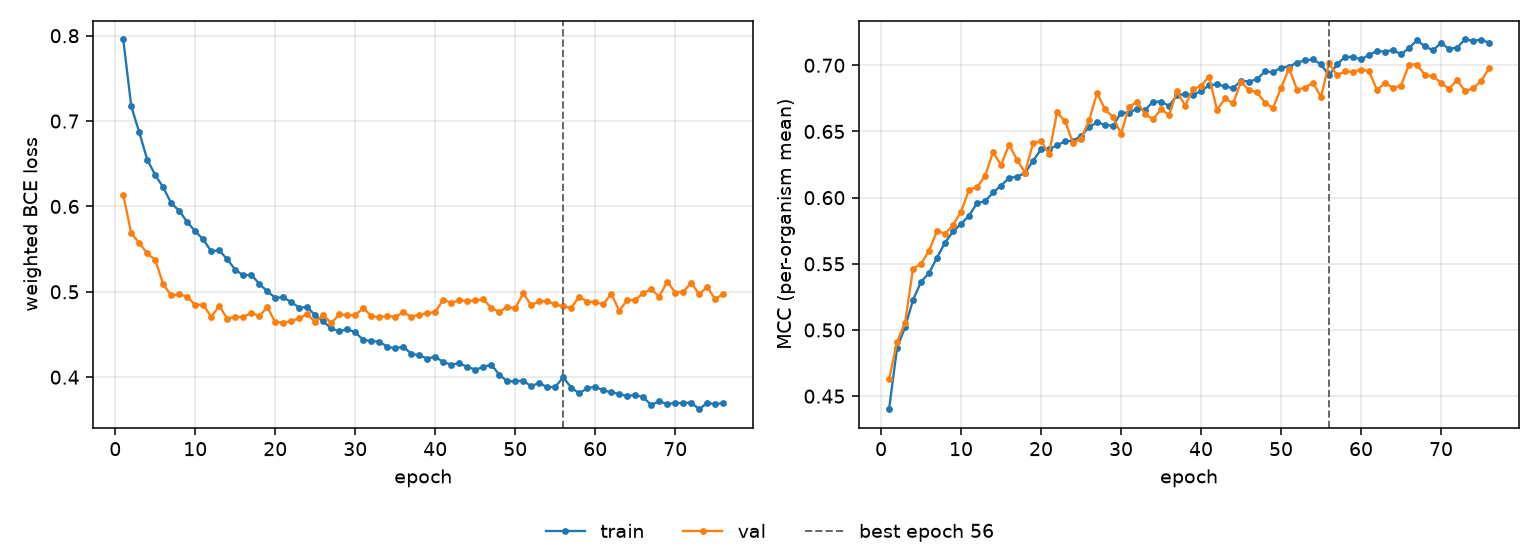

The table this chart was drawn from, first rows:
epoch, tr_loss, vl_loss, tr_mcc, vl_mcc, is_best
1, 0.7956, 0.6136, 0.4401, 0.4628, False
2, 0.7174, 0.5686, 0.4864, 0.4911, False
3, 0.6868, 0.5571, 0.5021, 0.5054, False
4, 0.6548, 0.545, 0.5227, 0.5464, False
5, 0.6367, 0.5375, 0.5364, 0.5501, False
6, 0.6223, 0.5086, 0.543, 0.5598, False
7, 0.6037, 0.4959, 0.5547, 0.575, False
8, 0.5949, 0.497, 0.566, 0.5727, False
9, 0.5816, 0.4944, 0.5745, 0.5793, False
10, 0.5709, 0.4845, 0.5802, 0.5893, False
11, 0.5613, 0.4847, 0.5864, 0.606, False
12, 0.5474, 0.4707, 0.5958, 0.6078, False
13, 0.5486, 0.4835, 0.5972, 0.6165, False
14, 0.5381, 0.4684, 0.6039, 0.6343, False
15, 0.5259, 0.4707, 0.6091, 0.6247, False
16, 0.5192, 0.47, 0.6149, 0.64, False
17, 0.5201, 0.4757, 0.6159, 0.6286, False
18, 0.5095, 0.4713, 0.6186, 0.6189, False
19, 0.5006, 0.482, 0.6279, 0.6411, False
20, 0.4931, 0.4645, 0.6364, 0.6426, False
21, 0.4935, 0.464, 0.6367, 0.6331, False
22, 0.4879, 0.4657, 0.6396, 0.6644, False
23, 0.4815, 0.4689, 0.6425, 0.6578, False
24, 0.4821, 0.4741, 0.6431, 0.6414, False
25, 0.4723, 0.4643, 0.6465, 0.6446, False
26, 0.4654, 0.4728, 0.6534, 0.6584, False
27, 0.4571, 0.4634, 0.6568, 0.6789, False
28, 0.4536, 0.4735, 0.6551, 0.6666, False
29, 0.4563, 0.4726, 0.6542, 0.661, False
30, 0.4525, 0.4725, 0.6642, 0.6483, False
31, 0.4437, 0.4812, 0.6641, 0.6686, False
32, 0.4423, 0.4717, 0.6673, 0.6724, False
33, 0.4416, 0.4703, 0.6664, 0.6633, False
34, 0.4357, 0.472, 0.6724, 0.6591, False
35, 0.4337, 0.4705, 0.6726, 0.6668, False
36, 0.4357, 0.4762, 0.6693, 0.6625, False
37, 0.4275, 0.4708, 0.6774, 0.6804, False
38, 0.4256, 0.4732, 0.6783, 0.6696, False
39, 0.4217, 0.4748, 0.6778, 0.6819, False
40, 0.4241, 0.4764, 0.6803, 0.6844, False
41, 0.4175, 0.4906, 0.6851, 0.6915, False
42, 0.4148, 0.4872, 0.6855, 0.6662, False
43, 0.4163, 0.4899, 0.6841, 0.6749, False
44, 0.412, 0.4892, 0.6826, 0.6713, False
45, 0.409, 0.4899, 0.6884, 0.6875, False
46, 0.4116, 0.4912, 0.6877, 0.6813, False
47, 0.4148, 0.4812, 0.6896, 0.6796, False
48, 0.403, 0.4765, 0.6954, 0.6717, False
49, 0.3952, 0.4823, 0.6947, 0.6676, False
50, 0.3951, 0.4808, 0.6983, 0.6829, False
51, 0.3961, 0.498, 0.6991, 0.6975, False
52, 0.3892, 0.4843, 0.702, 0.6817, False
53, 0.3936, 0.489, 0.7037, 0.6831, False
54, 0.3879, 0.4891, 0.7044, 0.6869, False
55, 0.3888, 0.4852, 0.7008, 0.676, False
56, 0.3996, 0.4829, 0.6924, 0.7016, True
57, 0.3879, 0.4813, 0.7006, 0.6925, False
58, 0.3809, 0.4942, 0.7064, 0.6954, False
59, 0.3872, 0.4886, 0.7061, 0.6951, False
60, 0.3887, 0.488, 0.7044, 0.6968, False
... 16 more rows
